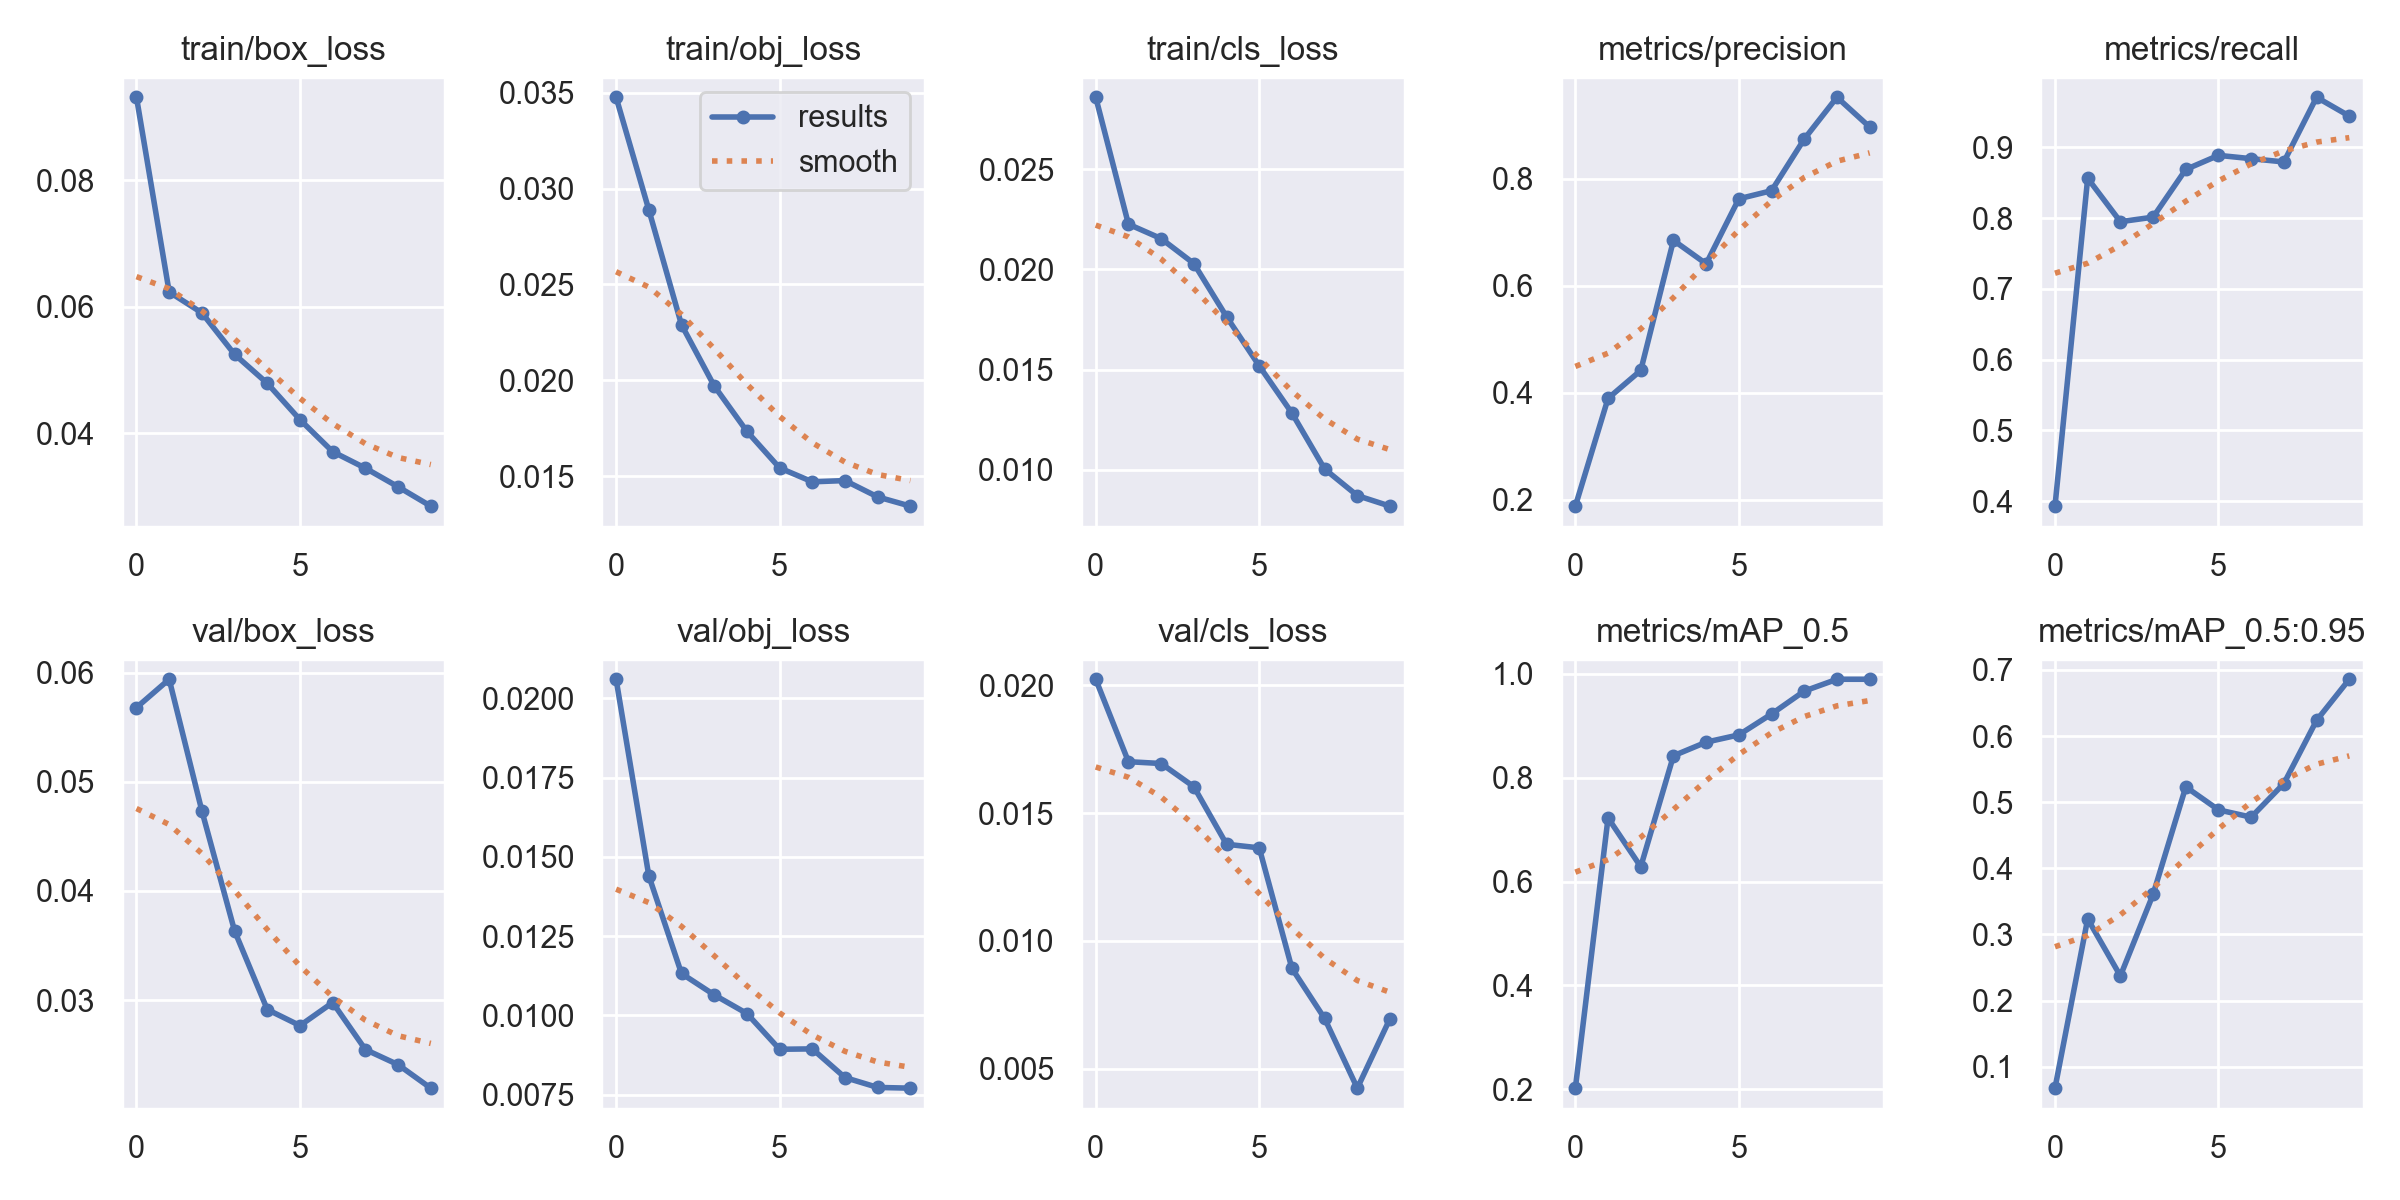

The table this chart was drawn from, first rows:
epoch, train/box_loss, train/obj_loss, train/cls_loss, metrics/precision, metrics/recall, metrics/mAP_0.5, metrics/mAP_0.5:0.95, val/box_loss, val/obj_loss, val/cls_loss, x/lr0, x/lr1, x/lr2
0, 0.09309, 0.03475, 0.0286, 0.1876, 0.393, 0.2019, 0.06759, 0.05679, 0.0206, 0.02024, 0.0721, 0.0031, 0.0031
1, 0.06234, 0.02889, 0.02226, 0.3893, 0.8564, 0.7225, 0.3236, 0.05938, 0.0144, 0.01701, 0.04268, 0.005676, 0.005676
2, 0.05903, 0.0229, 0.02154, 0.4415, 0.7951, 0.6285, 0.2373, 0.04732, 0.01132, 0.01694, 0.01262, 0.007619, 0.007619
3, 0.05247, 0.01972, 0.0203, 0.6848, 0.8015, 0.8424, 0.3606, 0.03633, 0.01065, 0.01604, 0.00703, 0.00703, 0.00703
4, 0.0479, 0.01735, 0.01764, 0.641, 0.8689, 0.8686, 0.5232, 0.02913, 0.01006, 0.01378, 0.00703, 0.00703, 0.00703
5, 0.04215, 0.01544, 0.01518, 0.7626, 0.8888, 0.8826, 0.4885, 0.02766, 0.008932, 0.01364, 0.00604, 0.00604, 0.00604
6, 0.0371, 0.01472, 0.01282, 0.7777, 0.8841, 0.9228, 0.4774, 0.02977, 0.008944, 0.008927, 0.00505, 0.00505, 0.00505
7, 0.0345, 0.01478, 0.01003, 0.8743, 0.8795, 0.967, 0.5283, 0.02547, 0.008039, 0.006966, 0.00406, 0.00406, 0.00406
8, 0.03155, 0.01393, 0.008704, 0.9525, 0.9709, 0.9898, 0.6238, 0.02408, 0.007729, 0.004239, 0.00307, 0.00307, 0.00307
9, 0.02849, 0.01345, 0.008176, 0.8968, 0.9444, 0.9897, 0.686, 0.02193, 0.007705, 0.006965, 0.00208, 0.00208, 0.00208
